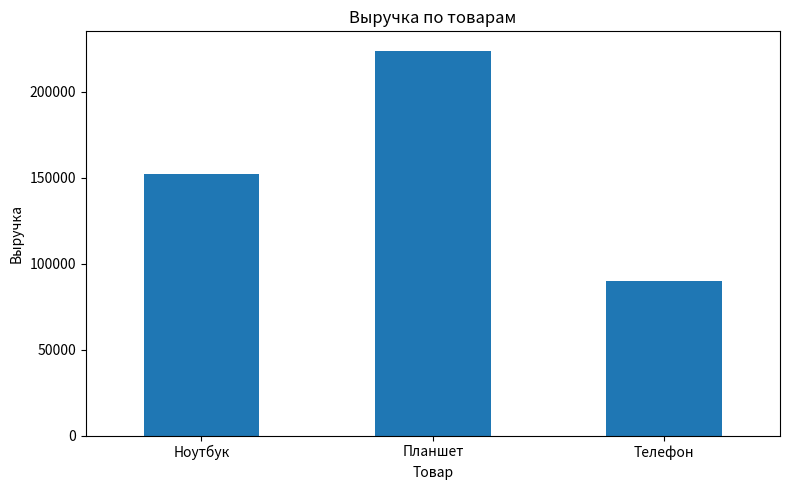

Write Python code to recreate this figure.

# Лабораторная работа №1


#1. Анализ данных о студентах

class Student:
    def __init__(self, name, group, grades):
        self.name = name
        self.group = group
        self.grades = grades

    # средний балл
    def average_grade(self):
        return sum(self.grades) / len(self.grades)

    # проверка на отличника
    def is_excellent(self):
        return self.average_grade() >= 4.5


# если файла нет, создаем пример
try:
    with open("students.txt", "r", encoding="utf-8") as f:
        pass
except FileNotFoundError:
    with open("students.txt", "w", encoding="utf-8") as f:
        f.write("Иван;ИВТ-101;5,4,5\n")
        f.write("Анна;ИВТ-101;4,5,5\n")
        f.write("Петр;ПМИ-102;3,4,4\n")
        f.write("Мария;ПМИ-102;5,5,5\n")
        f.write("Олег;ИВТ-101;4,4,4\n")

students = []

with open("students.txt", "r", encoding="utf-8") as f:
    for line in f:
        line = line.strip()
        if line:
            parts = line.split(";")
            name = parts[0]
            group = parts[1]
            grades = list(map(int, parts[2].split(",")))
            students.append(Student(name, group, grades))

# записываем отличников в файл
with open("excellent_students.txt", "w", encoding="utf-8") as f:
    for student in students:
        if student.is_excellent():
            f.write(f"{student.name} - {student.group}\n")

# считаем средний балл по группам
group_data = {}

for student in students:
    if student.group not in group_data:
        group_data[student.group] = []
    group_data[student.group].append(student.average_grade())

print("ЗАДАЧА 1")
for group, averages in group_data.items():
    group_avg = sum(averages) / len(averages)
    print(f"Группа {group}: средний балл = {round(group_avg, 2)}")

print()



#2. Регулярные выражения


import re

log_text = """
2025-09-10 12:45:33 INFO User admin logged in from 192.168.1.10
2025-09-10 12:47:01 ERROR Failed login from 10.0.0.25 email: user@example.com
2025-09-10 12:50:15 WARNING Disk space LOW on server 172.16.5.100
Contact support at admin@test.org or HELP@MAIL.COM
"""

# шаблоны
ip_pattern = r"\b(?:\d{1,3}\.){3}\d{1,3}\b"
time_pattern = r"\b\d{4}-\d{2}-\d{2} \d{2}:\d{2}:\d{2}\b"
upper_pattern = r"\b[A-Z]{2,}\b"
email_pattern = r"\b[a-zA-Z0-9._%+-]+@[a-zA-Z0-9.-]+\.[a-zA-Z]{2,}\b"

ips = re.findall(ip_pattern, log_text)
times = re.findall(time_pattern, log_text)
upper_words = re.findall(upper_pattern, log_text)

# замена email
new_log_text = re.sub(email_pattern, "[EMAIL PROTECTED]", log_text)

print("ЗАДАЧА 2")
print("IPv4 адреса:")
print(ips)

print("\nВременные метки:")
print(times)

print("\nСлова в UPPERCASE:")
print(upper_words)

print("\nТекст после замены email:")
print(new_log_text)

print()



#3. Pandas + matplotlib


import pandas as pd
import numpy as np
import matplotlib.pyplot as plt

sales_data = {
    "Товар": ["Ноутбук", "Телефон", "Ноутбук", "Планшет", "Телефон", "Планшет", "Ноутбук"],
    "Цена": [50000, 30000, np.nan, 20000, 31000, np.nan, 52000],
    "Количество": [2, 3, 0, 5, 1500, 4, 1]
}

df = pd.DataFrame(sales_data)

# заполняем пропуски медианой
median_price = df["Цена"].median()
df["Цена"] = df["Цена"].fillna(median_price)

# удаляем выбросы по количеству
df = df[(df["Количество"] >= 1) & (df["Количество"] <= 1000)]

# создаем новый столбец
df["Общая_стоимость"] = df["Цена"] * df["Количество"]

# группировка по товару
revenue = df.groupby("Товар")["Общая_стоимость"].sum()

print("ЗАДАЧА 3")
print("DataFrame после обработки:")
print(df)

print("\nВыручка по товарам:")
print(revenue)

# столбчатая диаграмма
plt.figure(figsize=(8, 5))
revenue.plot(kind="bar")
plt.title("Выручка по товарам")
plt.xlabel("Товар")
plt.ylabel("Выручка")
plt.xticks(rotation=0)
plt.tight_layout()
plt.show()

print()


#4. NumPy

import numpy as np

np.random.seed(42)

# создаем матрицы 5x5
A = np.random.randint(1, 11, (5, 5))
B = np.random.randint(1, 11, (5, 5))

print("ЗАДАЧА 4")
print("Матрица A:")
print(A)

print("\nМатрица B:")
print(B)

# поэлементное произведение
elementwise = A * B
print("\nПоэлементное произведение:")
print(elementwise)

# матричное произведение
matrix_product = A @ B
print("\nМатричное произведение:")
print(matrix_product)

# определитель A
det_A = np.linalg.det(A)
print("\nОпределитель матрицы A:")
print(det_A)

# транспонированная матрица B
B_T = B.T
print("\nТранспонированная матрица B:")
print(B_T)

# обратная матрица A
print("\nОбратная матрица A:")
try:
    A_inv = np.linalg.inv(A)
    print(A_inv)
except np.linalg.LinAlgError:
    print("Обратная матрица не существует")

# решаем систему A * x = C
C = A.sum(axis=1)
print("\nВектор C (суммы строк A):")
print(C)

try:
    x = np.linalg.solve(A, C)
    print("\nРешение системы A * x = C:")
    print(x)
except np.linalg.LinAlgError:
    print("\nСистему нельзя решить, матрица A вырожденная")

print()



#5. safe_apply + lambda


import math

def safe_apply(func, data):
    results = []
    errors = []

    for element in data:
        try:
            result = func(element)
            results.append(result)
        except Exception as e:
            errors.append((element, type(e).__name__))

    return results, errors


data = ['4', '16', 'text', '-25', '9.0']

# лямбда для квадратного корня
func = lambda x: math.sqrt(float(x))

results, errors = safe_apply(func, data)

print("ЗАДАЧА 5")
print("Успешные результаты:")
print(results)

print("\nОшибки:")
print(errors)
